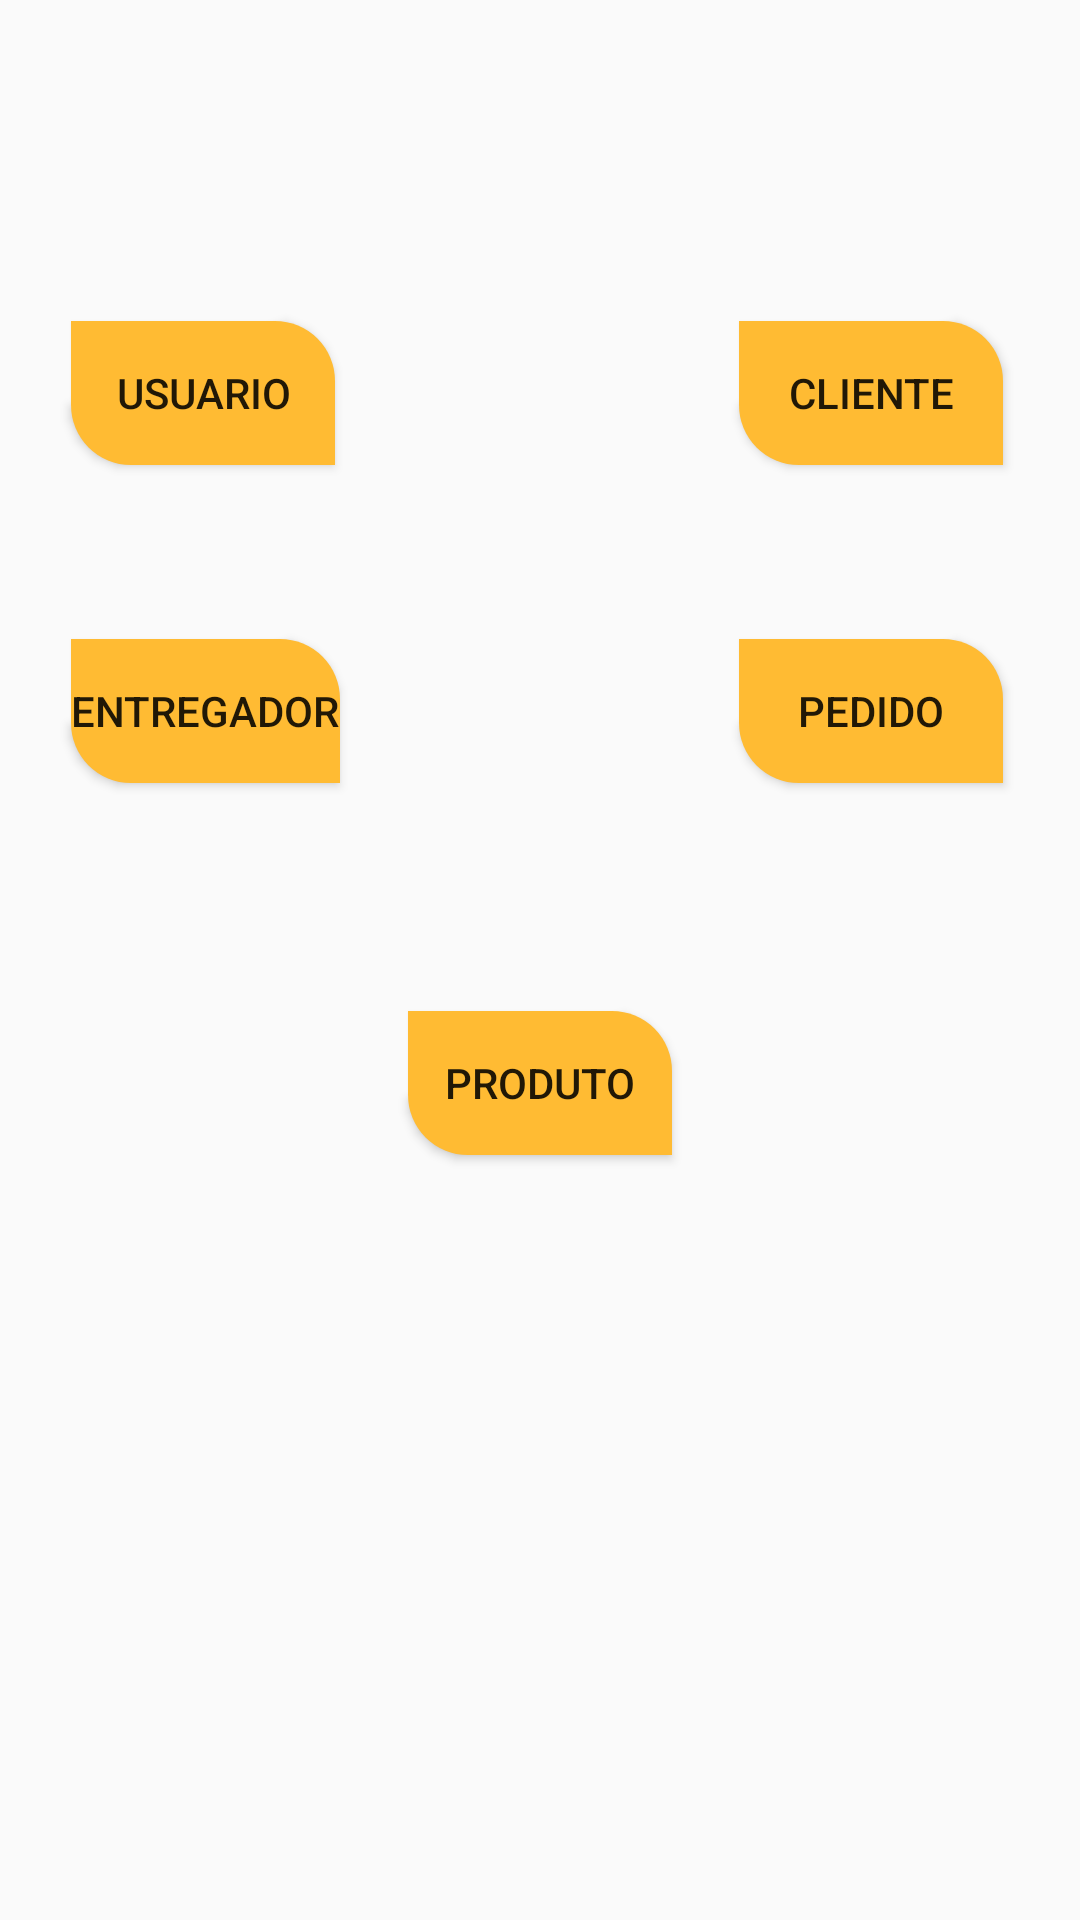

Write the Android layout XML for this screen, with the resource values it uses.
<!-- AndroidManifest.xml: application theme AppTheme -->
<!-- res/layout/activity_principal.xml -->
<?xml version="1.0" encoding="utf-8"?>
<RelativeLayout xmlns:android="http://schemas.android.com/apk/res/android"
    xmlns:tools="http://schemas.android.com/tools"
    android:layout_width="match_parent"
    android:layout_height="match_parent"
    android:paddingBottom="@dimen/activity_vertical_margin"
    android:paddingLeft="@dimen/activity_horizontal_margin"
    android:paddingRight="@dimen/activity_horizontal_margin"
    android:paddingTop="@dimen/activity_vertical_margin"
    tools:context=".controlado.Principal">

    <TextView
        android:layout_width="match_parent"
        android:layout_height="wrap_content"
        android:id="@+id/txt_userNome"
        style="@style/Base.TextAppearance.AppCompat.Headline" />
    <TextView
        android:layout_width="match_parent"
        android:layout_height="wrap_content"
        android:id="@+id/txt_userEmail"
        android:layout_below="@+id/txt_userNome"
        android:layout_alignParentStart="true"
        style="@style/Base.TextAppearance.AppCompat.Headline" />

    <Button
        android:layout_width="wrap_content"
        android:layout_height="wrap_content"
        android:text="Usuario"
        android:id="@+id/btn_User"
        android:layout_marginStart="24dp"
        android:layout_marginTop="107dp"
        android:background="@drawable/borda_redonda"
        android:layout_alignParentTop="true"
        android:layout_alignParentStart="true" />

    <Button
        android:layout_width="wrap_content"
        android:layout_height="wrap_content"
        android:text="Cliente"
        android:background="@drawable/borda_redonda"
        android:id="@+id/btn_cli"
        android:layout_alignBottom="@+id/btn_User"
        android:layout_alignParentEnd="true"
        android:layout_marginEnd="26dp" />

    <Button
        android:layout_width="wrap_content"
        android:layout_height="wrap_content"
        android:text="Entregador"
        android:id="@+id/btn_entrega"
        android:layout_marginTop="58dp"
        android:background="@drawable/borda_redonda"
        android:layout_below="@+id/btn_User"
        android:layout_alignStart="@+id/btn_User" />

    <Button
        android:layout_width="wrap_content"
        android:layout_height="wrap_content"
        android:text="Produto"
        android:background="@drawable/borda_redonda"
        android:id="@+id/btn_pro"
        android:layout_marginTop="76dp"
        android:layout_below="@+id/btn_entrega"
        android:layout_centerHorizontal="true" />

    <Button
        android:layout_width="wrap_content"
        android:layout_height="wrap_content"
        android:text="Pedido"
        android:background="@drawable/borda_redonda"
        android:id="@+id/btn_pedido"
        android:layout_above="@+id/btn_pro"
        android:layout_alignStart="@+id/btn_cli" />

</RelativeLayout>
<!-- resources referenced by this layout -->
<resources>
  <!-- drawable borda_redonda (drawable) -->
  <?xml version="1.0" encoding="utf-8"?>
  <shape xmlns:android="http://schemas.android.com/apk/res/android"
      android:padding="10dp"
      android:shape="rectangle">
  
      <solid android:color="@android:color/holo_orange_light"/>
  
      <corners
          android:bottomLeftRadius="20dp"
          android:bottomRightRadius="0dp"
          android:topLeftRadius="0dp"
          android:topRightRadius="20dp"/>
  
  
  </shape>
  <style name="AppTheme" parent="Theme.AppCompat.Light.DarkActionBar">
          
          <item name="colorPrimary">@color/colorPrimary</item>
          <item name="colorPrimaryDark">@color/colorPrimaryDark</item>
          <item name="colorAccent">@android:color/holo_green_light</item>
      </style>
  <!-- not gathered from this repository: default colours our renderer supplied (Android Studio template values) -->
  <color name="colorPrimary">#FF6200EE</color>
  <color name="colorPrimaryDark">#FF3700B3</color>
</resources>
